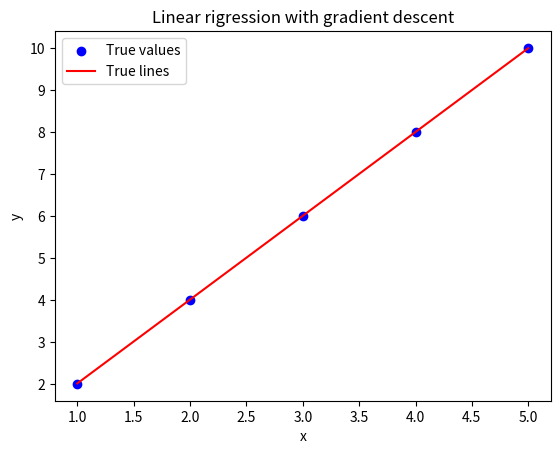

Source code (Python):
# SIMPLE IMLEMENTATION OF GRADIENT DESCENT

# using numpy library to create a array list
import numpy as np
import matplotlib.pyplot as plt
x = np.array([1,2,3,4,5]) # x as input
y = np.array([2,4,6,8,10]) # y as output

w = 0 # weights
b = 0 # bias

learning_rate = 0.01 
iterations = 1000

for i in range(iterations):
    y_pred = w * x + b # predicted output
    error = y_pred - y # error

    dw = (2/len(x)) * np.sum(error * x) # gradient with respect to weights
    db = (2/len(x)) * np.sum(error) # gradient with respect to bias

    w = w - learning_rate * dw # update weight 
    b = b - learning_rate * db # update bias

    if i % 100 == 0:
        print(f"iterations is = {i} , w = {w:.4f} , b = {b:.4f} , MSE = {np.mean(error ** 2):.4f}") 

plt.scatter(x , y , color = 'blue' , label = 'True values')
plt.plot (x , w * x + b , color = 'red' , label = 'True lines')
plt.xlabel('x')
plt.ylabel('y')
plt.title('Linear rigression with gradient descent')
plt.legend()
plt.show()
print(f"Final weight : {w:.4f} , Final bias {w:.4f}: ")
